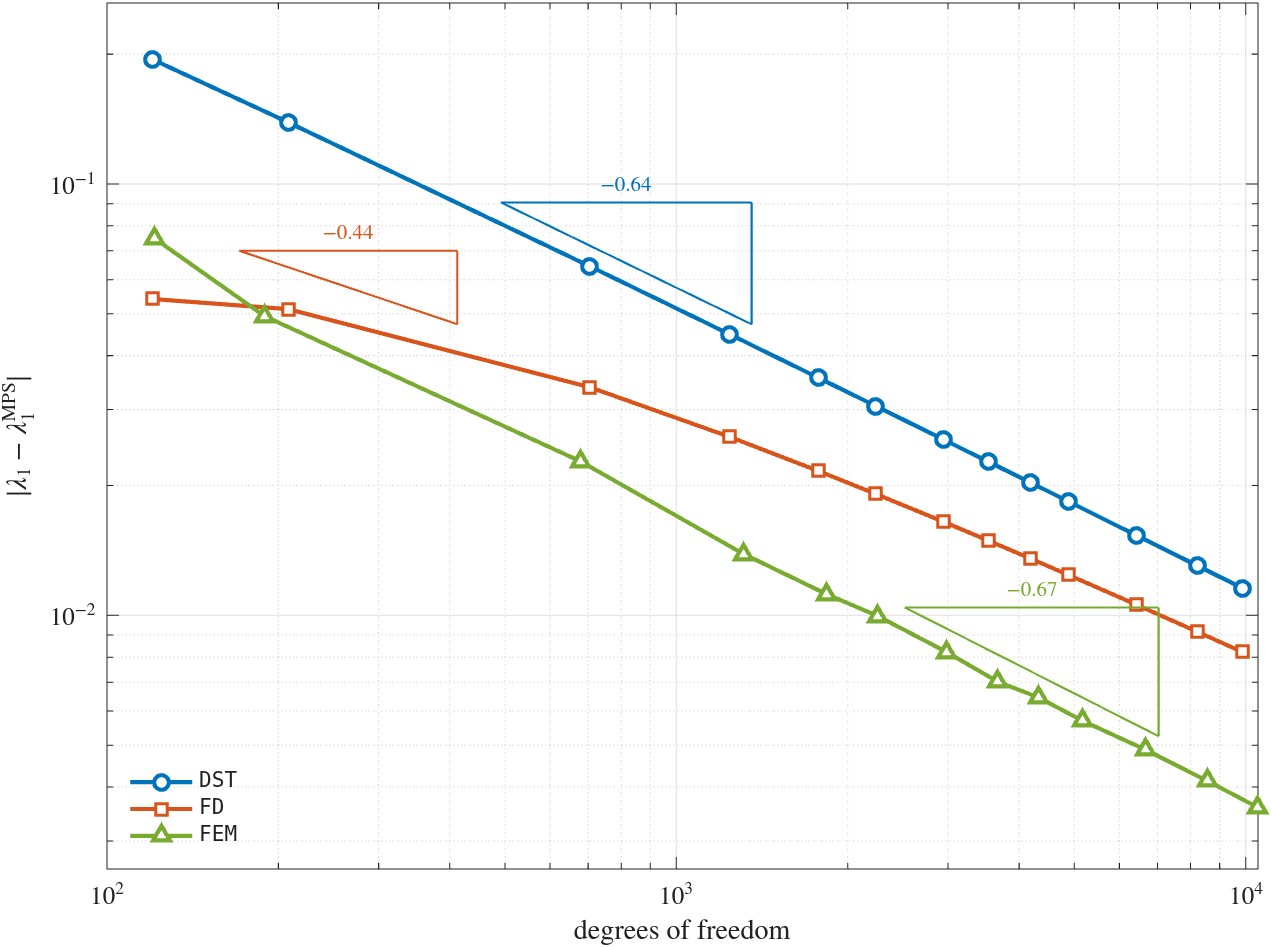

The data file committed next to this chart (first rows):
# Domain: L_shaped (ground-state converg…, dense eig)
# Reference lambda_1 (MPS): 9.6397238440…
method, resolution, dofs, lambda_1, time_s
DST, M = 13, 120, 9.834, 0.0052
FD, M = 13, 120, 9.694, 0.0011
DST, M = 17, 208, 9.779, 0.0083
FD, M = 17, 208, 9.691, 0.0023
DST, M = 31, 705, 9.704, 0.1153
FD, M = 31, 705, 9.674, 0.0239
DST, M = 41, 1240, 9.685, 0.3490
FD, M = 41, 1240, 9.666, 0.0648
DST, M = 49, 1776, 9.675, 1.022
FD, M = 49, 1776, 9.661, 0.4483
DST, M = 55, 2241, 9.67, 2.448
FD, M = 55, 2241, 9.659, 0.2885
DST, M = 63, 2945, 9.665, 5.842
FD, M = 63, 2945, 9.656, 0.5531
DST, M = 69, 3536, 9.662, 10.99
FD, M = 69, 3536, 9.655, 0.8716
DST, M = 75, 4181, 9.66, 17.61
FD, M = 75, 4181, 9.653, 1.352
DST, M = 81, 4880, 9.658, 27.55
FD, M = 81, 4880, 9.652, 2.081
DST, M = 93, 6440, 9.655, 66.75
FD, M = 93, 6440, 9.65, 4.346
DST, M = 105, 8216, 9.653, 134.7
FD, M = 105, 8216, 9.649, 8.555
DST, M = 115, 9861, 9.651, 228.7
FD, M = 115, 9861, 9.648, 14.68
FEM, Hmax = 0.33, 121, 9.715, 0.0880
FEM, Hmax = 0.25, 189, 9.689, 0.0354
FEM, Hmax = 0.135, 679, 9.662, 0.1744
FEM, Hmax = 0.1, 1313, 9.654, 0.1625
FEM, Hmax = 0.085, 1837, 9.651, 0.3602
FEM, Hmax = 0.0755, 2257, 9.65, 0.7297
FEM, Hmax = 0.066, 2985, 9.648, 2.251
FEM, Hmax = 0.06, 3663, 9.647, 4.698
FEM, Hmax = 0.055, 4329, 9.646, 8.764
FEM, Hmax = 0.051, 5163, 9.645, 13.92
FEM, Hmax = 0.0446, 6659, 9.645, 31.2
FEM, Hmax = 0.0395, 8567, 9.644, 64.31
FEM, Hmax = 0.036, 10509, 9.643, 122.7
